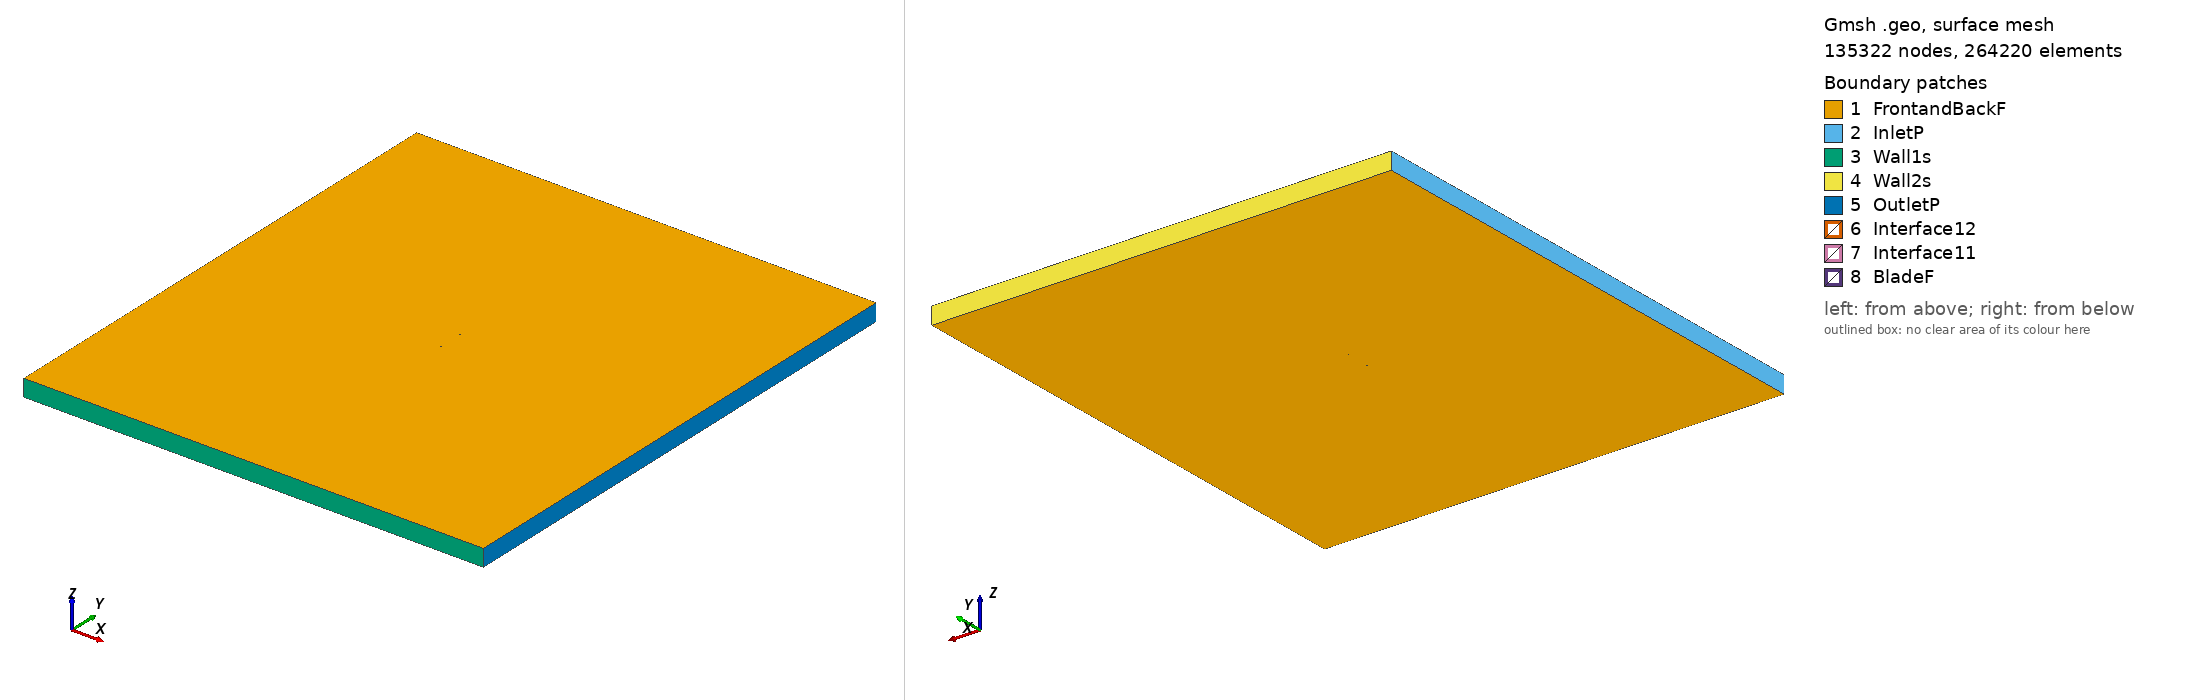

Gmsh geometry script, surface-meshed: 135322 nodes, 264220 surface elements. Boundary patches (legend numbers): 1 FrontandBackF, 2 InletP, 3 Wall1s, 4 Wall2s, 5 OutletP, 6 Interface12, 7 Interface11, 8 BladeF. Left view from above one corner, right view from below the opposite corner. Legend entries are the model's physical surfaces. The drawing asked Gmsh for element sizes between 1% and 20% of the model's largest extent; the script's own settings can give other sizes.

=== goe227_tsr_4.6651_aoa_5.6242.geo (drawn) ===
SetFactory("OpenCASCADE");

Point(1) = {0.074683, 0.719602, 0, 1.0};
Point(2) = {0.060271, 0.726312, 0, 1.0};
Point(3) = {0.045801, 0.732424, 0, 1.0};
Point(4) = {0.031286, 0.738089, 0, 1.0};
Point(5) = {0.016668, 0.742709, 0, 1.0};
Point(6) = {0.001992, 0.746732, 0, 1.0};
Point(7) = {-0.012861, 0.748963, 0, 1.0};
Point(8) = {-0.027831, 0.750000, 0, 1.0};
Point(9) = {-0.035375, 0.749921, 0, 1.0};
Point(10) = {-0.042978, 0.749246, 0, 1.0};
Point(11) = {-0.050654, 0.747824, 0, 1.0};
Point(12) = {-0.058419, 0.745506, 0, 1.0};
Point(13) = {-0.062338, 0.743973, 0, 1.0};
Point(14) = {-0.066316, 0.741845, 0, 1.0};
Point(15) = {-0.070352, 0.739119, 0, 1.0};
Point(16) = {-0.072400, 0.737456, 0, 1.0};
Point(17) = {-0.074639, 0.733855, 0, 1.0};
Point(18) = {-0.073018, 0.731187, 0, 1.0};
Point(19) = {-0.071234, 0.730163, 0, 1.0};
Point(20) = {-0.067565, 0.729156, 0, 1.0};
Point(21) = {-0.063837, 0.728748, 0, 1.0};
Point(22) = {-0.060095, 0.728488, 0, 1.0};
Point(23) = {-0.052580, 0.728268, 0, 1.0};
Point(24) = {-0.045066, 0.728048, 0, 1.0};
Point(25) = {-0.037522, 0.728127, 0, 1.0};
Point(26) = {-0.029948, 0.728504, 0, 1.0};
Point(27) = {-0.014801, 0.729258, 0, 1.0};
Point(28) = {0.000316, 0.729714, 0, 1.0};
Point(29) = {0.015389, 0.729722, 0, 1.0};
Point(30) = {0.030360, 0.728684, 0, 1.0};
Point(31) = {0.045257, 0.726901, 0, 1.0};
Point(32) = {0.060007, 0.723625, 0, 1.0};
Point(33) = {0.074639, 0.719154, 0, 1.0};
Point(34) = {-0.074683, -0.719602, 0, 1.0};
Point(35) = {-0.060271, -0.726312, 0, 1.0};
Point(36) = {-0.045801, -0.732424, 0, 1.0};
Point(37) = {-0.031286, -0.738089, 0, 1.0};
Point(38) = {-0.016668, -0.742709, 0, 1.0};
Point(39) = {-0.001992, -0.746732, 0, 1.0};
Point(40) = {0.012861, -0.748963, 0, 1.0};
Point(41) = {0.027831, -0.750000, 0, 1.0};
Point(42) = {0.035375, -0.749921, 0, 1.0};
Point(43) = {0.042978, -0.749246, 0, 1.0};
Point(44) = {0.050654, -0.747824, 0, 1.0};
Point(45) = {0.058419, -0.745506, 0, 1.0};
Point(46) = {0.062338, -0.743973, 0, 1.0};
Point(47) = {0.066316, -0.741845, 0, 1.0};
Point(48) = {0.070352, -0.739119, 0, 1.0};
Point(49) = {0.072400, -0.737456, 0, 1.0};
Point(50) = {0.074639, -0.733855, 0, 1.0};
Point(51) = {0.073018, -0.731187, 0, 1.0};
Point(52) = {0.071234, -0.730163, 0, 1.0};
Point(53) = {0.067565, -0.729156, 0, 1.0};
Point(54) = {0.063837, -0.728748, 0, 1.0};
Point(55) = {0.060095, -0.728488, 0, 1.0};
Point(56) = {0.052580, -0.728268, 0, 1.0};
Point(57) = {0.045066, -0.728048, 0, 1.0};
Point(58) = {0.037522, -0.728127, 0, 1.0};
Point(59) = {0.029948, -0.728504, 0, 1.0};
Point(60) = {0.014801, -0.729258, 0, 1.0};
Point(61) = {-0.000316, -0.729714, 0, 1.0};
Point(62) = {-0.015389, -0.729722, 0, 1.0};
Point(63) = {-0.030360, -0.728684, 0, 1.0};
Point(64) = {-0.045257, -0.726901, 0, 1.0};
Point(65) = {-0.060007, -0.723625, 0, 1.0};
Point(66) = {-0.074639, -0.719154, 0, 1.0};

// Lines: first blade (splines 1-4)
Spline(1) = {1:9};
Spline(2) = {9:26};
Spline(3) = {26:33};
Spline(4) = {33,1};

// Lines: second blade (splines 5-8)
Spline(5) = {34:42};
Spline(6) = {42:59};
Spline(7) = {59:66};
Spline(8) = {66,34};

// Outer domain (points 20001-4 and lines)
Point(67) = {-13.50000000, -15.00000000, 0, 1.0};
Point(68) = {-13.50000000, 15.00000000, 0, 1.0};
Point(69) = {13.50000000, 15.00000000, 0, 1.0};
Point(70) = {13.50000000, -15.00000000, 0, 1.0};
Line(11) = {67, 68};
Line(12) = {68, 69};
Line(13) = {69, 70};
Line(14) = {67, 70};

// Interface (between moving and stationary domain) (circles)
Circle(9) = {0, 0, 0, 0.80000000, 0, 2*Pi};
Circle(10) = {0, 0, 0, 0.80000000, 0, 2*Pi};

// Loops collect Lines/Splines/etc (blade1, blade2, domain, first circle)
Line Loop(1) = {1:4};
Line Loop(2) = {5:8};
Line Loop(3) = {11,12,13,-14};
Line Loop(4) = {9};

// BooleanDifference cuts out the circle/interface from the domain
Plane Surface(1) = {3};
Plane Surface(2) = {4};
BooleanDifference{ Surface{1}; Delete;}{ Surface{2}; Delete;}

// This one cuts out the blades from the inner circle/interface
Line Loop(6) = {10};
Plane Surface(5) = {6};
Plane Surface(6) = {1};
Plane Surface(7) = {2};
BooleanDifference{ Surface{5}; Delete;}{ Surface{6,7}; Delete;}

// extrude to 3rd dimension
Extrude {0, 0, 1} {Surface{1}; Surface{5}; Layers{1}; Recombine;}

// Physical Surfaces are the named boundaries (patches)
Physical Surface("Interface11") = {12};
Physical Surface("Interface12") = {10};

// sides of domain
Physical Surface("InletP") = {6};
Physical Surface("OutletP") = {9};

// top and bottom of domain
Physical Surface("Wall1s") = {7};
Physical Surface("Wall2s") = {8};

// Check FrontandBackF by ensuring there is nothing in the 3rd dimension
Physical Surface("FrontandBackF") = {1,11,5,21};
Physical Surface("BladeF") = {13:20};
Physical Volume("Turbine") = {2};
Physical Volume("Farfield") = {1};

// settings for airfoil boundary layer
Field[1] = BoundaryLayer;
Field[1].EdgesList = {1:8};
Field[1].hwall_n = 1e-3;
Field[1].thickness = 1.5e-2;
Field[1].ratio = 1.05;
Field[1].Quads = 1;
BoundaryLayer Field = 1;

// control points for mesh (blade and interface)
// floor((arc length / 1.5mm)/ 6) -> Transfinite Line
Transfinite Line {1,2,3,5,6,7} = 34 Using Progression 1;
Transfinite Line {4,8} = 1 Using Progression 1;
Transfinite Line {9, 15} = 800 Using Progression 1;

// For more information on gmsh syntax, visit http://gmsh.info/doc/texinfo/gmsh.html
